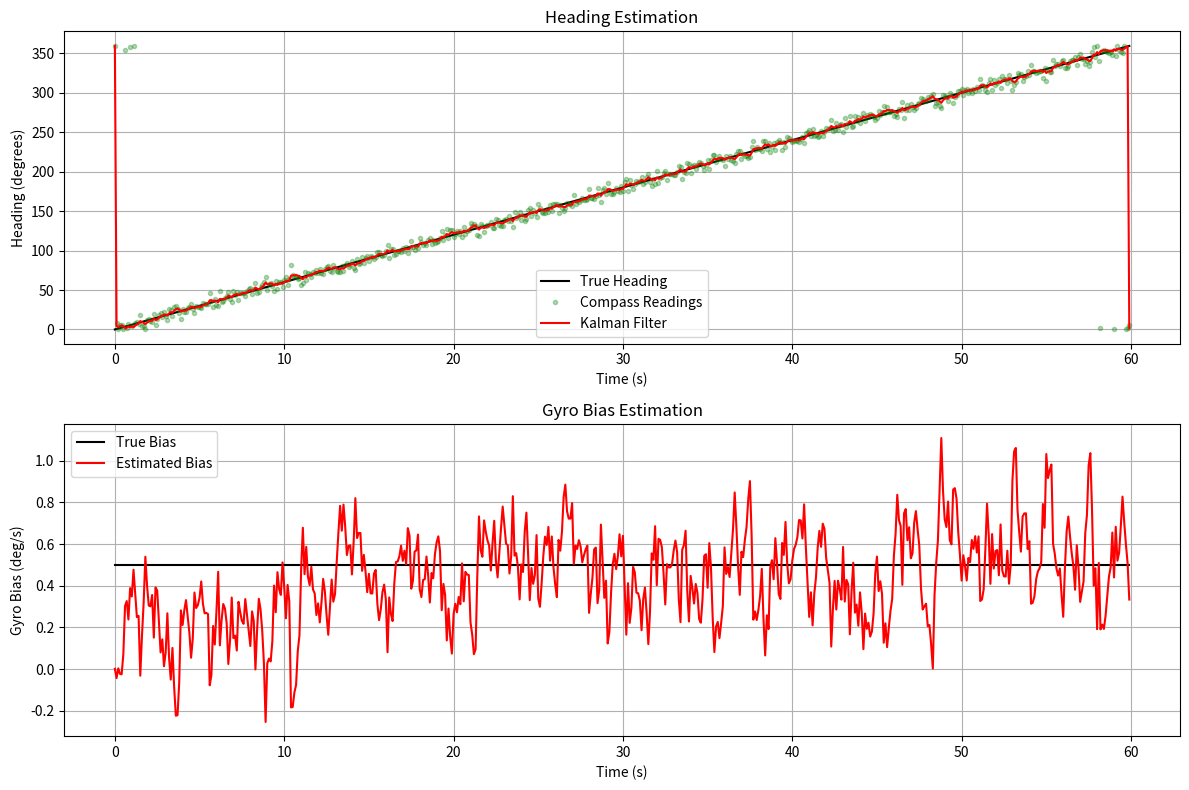

Source code (Python):
"""
Kalman Filter implementation for sensor fusion
Primarily used for gyroscope and compass data fusion to get improved heading estimates
"""

import numpy as np
import matplotlib.pyplot as plt

class KalmanFilter:
    """
    A generic Kalman Filter implementation for sensor fusion
    """
    
    def __init__(self, state_dim, measurement_dim, dt=0.1):
        """
        Initialize Kalman Filter parameters
        
        Parameters:
        -----------
        state_dim : int
            Dimension of the state vector
        measurement_dim : int
            Dimension of the measurement vector
        dt : float
            Time step between measurements (in seconds)
        """
        # Dimensions
        self.state_dim = state_dim
        self.measurement_dim = measurement_dim
        self.dt = dt
        
        # State vector [x1, x2, ..., xn]
        self.x = np.zeros((state_dim, 1))
        
        # State transition matrix
        self.F = np.eye(state_dim)
        
        # Measurement matrix
        self.H = np.zeros((measurement_dim, state_dim))
        
        # State covariance matrix
        self.P = np.eye(state_dim)
        
        # Process noise covariance matrix
        self.Q = np.eye(state_dim) * 0.01
        
        # Measurement noise covariance matrix
        self.R = np.eye(measurement_dim) * 0.1
    
    def predict(self):
        """
        Prediction step
        
        Returns:
        --------
        x_pred : numpy.ndarray
            Predicted state vector
        """
        # State prediction
        self.x = self.F @ self.x
        
        # Covariance prediction
        self.P = self.F @ self.P @ self.F.T + self.Q
        
        return self.x
    
    def update(self, z):
        """
        Update step
        
        Parameters:
        -----------
        z : numpy.ndarray
            Measurement vector
            
        Returns:
        --------
        x_updated : numpy.ndarray
            Updated state vector
        """
        # Convert z to numpy array if it's not
        if not isinstance(z, np.ndarray):
            z = np.array(z).reshape(-1, 1)
        
        # Innovation (measurement residual)
        y = z - self.H @ self.x
        
        # Innovation covariance
        S = self.H @ self.P @ self.H.T + self.R
        
        # Kalman gain
        K = self.P @ self.H.T @ np.linalg.inv(S)
        
        # State update
        self.x = self.x + K @ y
        
        # Covariance update (using Joseph form for numerical stability)
        I = np.eye(self.state_dim)
        self.P = (I - K @ self.H) @ self.P @ (I - K @ self.H).T + K @ self.R @ K.T
        
        return self.x
    
    def set_state(self, x):
        """Set the current state vector"""
        self.x = np.array(x).reshape(-1, 1)
    
    def set_state_transition_matrix(self, F):
        """Set the state transition matrix"""
        self.F = F
    
    def set_measurement_matrix(self, H):
        """Set the measurement matrix"""
        self.H = H
    
    def set_process_noise(self, Q):
        """Set the process noise covariance matrix"""
        self.Q = Q
    
    def set_measurement_noise(self, R):
        """Set the measurement noise covariance matrix"""
        self.R = R
    
    def set_error_covariance(self, P):
        """Set the state error covariance matrix"""
        self.P = P


class HeadingKalmanFilter(KalmanFilter):
    """
    Specialized Kalman Filter for heading estimation using gyroscope and compass data
    
    State vector: [heading, gyro_bias]
    - heading: The estimated heading angle in degrees
    - gyro_bias: The estimated gyroscope bias in degrees/second
    
    Measurement: compass heading in degrees
    """
    
    def __init__(self, initial_heading=0.0, initial_bias=0.0, dt=0.1):
        """
        Initialize the Heading Kalman Filter
        
        Parameters:
        -----------
        initial_heading : float
            Initial heading estimate in degrees
        initial_bias : float
            Initial gyroscope bias estimate in degrees/second
        dt : float
            Time step between measurements (in seconds)
        """
        # Call parent constructor: state=[heading, bias], measurement=[compass_heading]
        super().__init__(state_dim=2, measurement_dim=1, dt=dt)
        
        # Initial state: [heading, gyro_bias]
        self.set_state([initial_heading, initial_bias])
        
        # State transition model: heading = heading + (gyro - bias) * dt
        # F = [[1, -dt], [0, 1]]
        self.F = np.array([[1, -dt], [0, 1]])
        
        # Measurement model: z = [1, 0] * [heading, bias]
        self.H = np.array([[1, 0]])
        
        # Initial estimate uncertainty
        self.P = np.array([[100.0, 0.0], [0.0, 1.0]])
        
        # Process noise (adjusted for heading and bias)
        # Q represents how much we trust our motion model
        # Higher values for heading component mean less trust in gyro
        self.Q = np.array([[1.0, 0.0], [0.0, 0.01]])
        
        # Measurement noise (how much we trust the compass)
        # Higher value means less trust in compass
        self.R = np.array([[10.0]])
        
        # Store the time step
        self.dt = dt
    
    def update_with_gyro(self, gyro_rate):
        """
        Update the state prediction based on gyroscope reading
        
        Parameters:
        -----------
        gyro_rate : float
            Gyroscope angular rate in degrees/second
            
        Returns:
        --------
        heading : float
            Predicted heading in degrees
        """
        # Update the state transition model for the current gyro reading
        # F = [[1, -dt], [0, 1]]
        self.F = np.array([[1, -self.dt], [0, 1]])
        
        # Add gyro measurement to state prediction
        gyro_effect = np.array([[gyro_rate * self.dt], [0]])
        
        # Predict next state
        self.x = self.F @ self.x + gyro_effect
        
        # Normalize heading to [0, 360)
        self.x[0, 0] = self.x[0, 0] % 360
        
        # Update error covariance
        self.P = self.F @ self.P @ self.F.T + self.Q
        
        return self.x[0, 0]
    
    def update_with_compass(self, compass_heading):
        """
        Update the state estimate based on compass reading
        
        Parameters:
        -----------
        compass_heading : float
            Compass heading in degrees
            
        Returns:
        --------
        heading : float
            Updated heading estimate in degrees
        """
        # Handle the 0/360 degree discontinuity
        # If the difference between compass and predicted heading is more than 180,
        # adjust compass reading by adding/subtracting 360
        heading_pred = self.x[0, 0]
        diff = compass_heading - heading_pred
        
        if diff > 180:
            compass_heading -= 360
        elif diff < -180:
            compass_heading += 360
        
        # Call the standard Kalman update
        z = np.array([[compass_heading]])
        self.update(z)
        
        # Normalize heading to [0, 360)
        self.x[0, 0] = self.x[0, 0] % 360
        
        return self.x[0, 0]
    
    def get_heading(self):
        """Return the current heading estimate"""
        return self.x[0, 0]
    
    def get_bias(self):
        """Return the current gyro bias estimate"""
        return self.x[1, 0]


# Usage example:
if __name__ == "__main__":
    # Create a simple test with simulated data
    np.random.seed(42)  # For reproducibility
    
    # Simulation parameters
    dt = 0.1  # 10 Hz
    sim_time = 60  # 60 seconds
    num_steps = int(sim_time / dt)
    
    # True values (ground truth)
    true_headings = np.zeros(num_steps)
    true_bias = 0.5  # 0.5 deg/s bias
    
    # Initial heading is 0, increases at 6 deg/s
    for i in range(1, num_steps):
        true_headings[i] = true_headings[i-1] + 6 * dt
    
    # Simulate sensor readings
    gyro_noise_std = 0.2  # deg/s
    compass_noise_std = 5.0  # deg
    
    gyro_readings = np.zeros(num_steps)
    compass_readings = np.zeros(num_steps)
    
    for i in range(num_steps):
        # Gyro reads angular rate with bias and noise
        gyro_readings[i] = 6 + true_bias + np.random.normal(0, gyro_noise_std)
        
        # Compass reads absolute heading with noise
        compass_readings[i] = true_headings[i] + np.random.normal(0, compass_noise_std)
        
        # Normalize compass readings to [0, 360)
        compass_readings[i] = compass_readings[i] % 360
    
    # Initialize Kalman filter
    kf = HeadingKalmanFilter(initial_heading=0.0, initial_bias=0.0, dt=dt)
    
    # Run filter
    estimated_headings = np.zeros(num_steps)
    estimated_biases = np.zeros(num_steps)
    
    for i in range(num_steps):
        # First update with gyro measurement
        kf.update_with_gyro(gyro_readings[i])
        
        # Then update with compass measurement
        kf.update_with_compass(compass_readings[i])
        
        # Store the estimates
        estimated_headings[i] = kf.get_heading()
        estimated_biases[i] = kf.get_bias()
    
    # Calculate error metrics
    heading_rmse = np.sqrt(np.mean((estimated_headings - true_headings) ** 2))
    compass_rmse = np.sqrt(np.mean((compass_readings - true_headings) ** 2))
    
    print(f"Heading RMSE: {heading_rmse:.2f} degrees")
    print(f"Compass RMSE: {compass_rmse:.2f} degrees")
    print(f"Final bias estimate: {estimated_biases[-1]:.2f} deg/s (true: {true_bias:.2f} deg/s)")
    
    # Visualization
    plt.figure(figsize=(12, 8))
    
    # Plot headings
    plt.subplot(2, 1, 1)
    plt.plot(np.arange(num_steps) * dt, true_headings, 'k-', label='True Heading')
    plt.plot(np.arange(num_steps) * dt, compass_readings, 'g.', alpha=0.3, label='Compass Readings')
    plt.plot(np.arange(num_steps) * dt, estimated_headings, 'r-', label='Kalman Filter')
    plt.xlabel('Time (s)')
    plt.ylabel('Heading (degrees)')
    plt.legend()
    plt.title('Heading Estimation')
    plt.grid(True)
    
    # Plot bias estimate
    plt.subplot(2, 1, 2)
    plt.plot(np.arange(num_steps) * dt, np.ones(num_steps) * true_bias, 'k-', label='True Bias')
    plt.plot(np.arange(num_steps) * dt, estimated_biases, 'r-', label='Estimated Bias')
    plt.xlabel('Time (s)')
    plt.ylabel('Gyro Bias (deg/s)')
    plt.legend()
    plt.title('Gyro Bias Estimation')
    plt.grid(True)
    
    plt.tight_layout()
    plt.savefig('kalman_filter_simulation.png')
    plt.close()
    
    print("Simulation results saved to 'kalman_filter_simulation.png'") 
